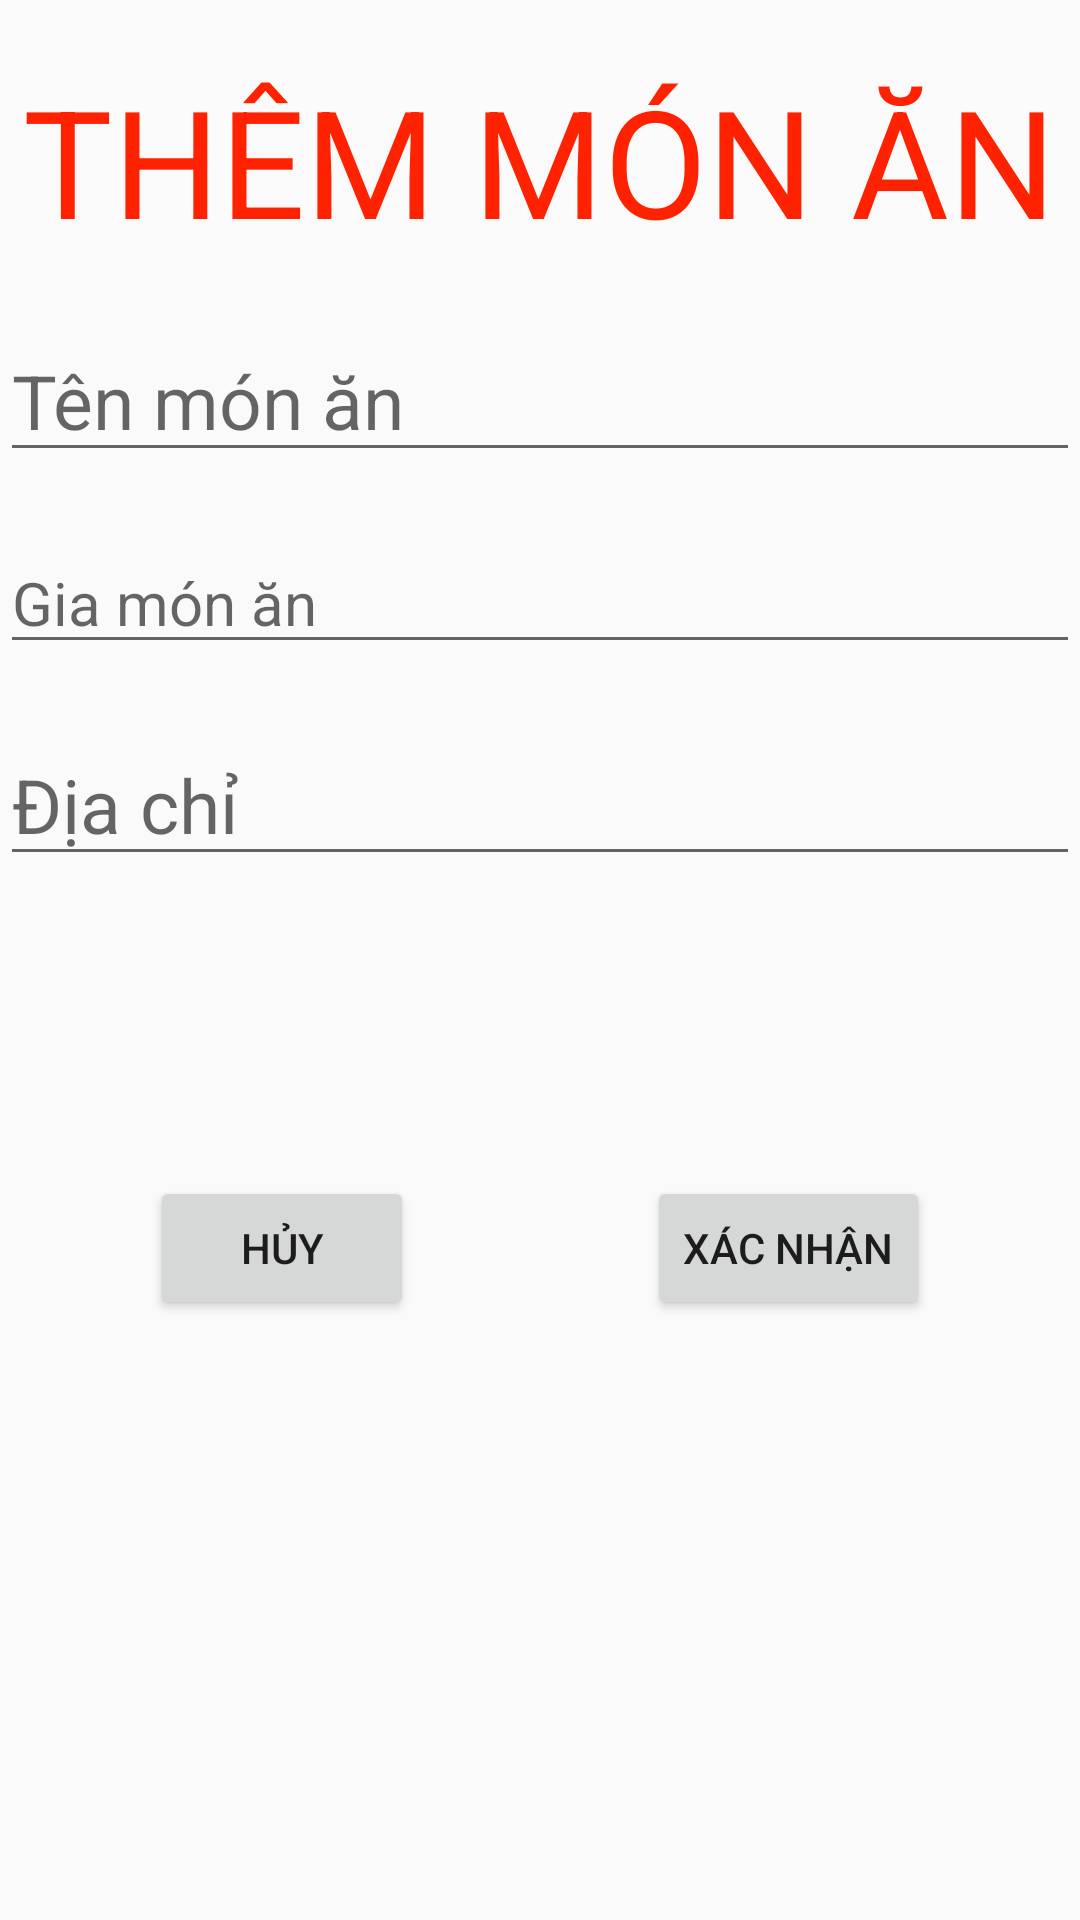

Write the Android layout XML for this screen, with the resource values it uses.
<!-- AndroidManifest.xml: application theme AppTheme -->
<!-- res/layout/activity_them.xml -->
<?xml version="1.0" encoding="utf-8"?>
<RelativeLayout
    xmlns:android="http://schemas.android.com/apk/res/android"
    xmlns:app="http://schemas.android.com/apk/res-auto"
    xmlns:tools="http://schemas.android.com/tools"
    android:layout_width="match_parent"
    android:layout_height="match_parent"
    tools:context=".ThemActivity">
    <TextView
        android:id="@+id/textviewTieude"
        android:layout_marginTop="20dp"
        android:textAllCaps="true"
        android:textColor="#f20"
        android:textSize="50sp"
        android:layout_centerHorizontal="true"
        android:text="Thêm món ăn"
        android:layout_width="wrap_content"
        android:layout_height="wrap_content" />
    <EditText
        android:layout_marginTop="20dp"
        android:textSize="25sp"
        android:layout_below="@id/textviewTieude"
        android:hint="Tên món ăn"
        android:id="@+id/edittextTenmonan"
        android:layout_width="match_parent"
        android:layout_height="wrap_content" />
    <EditText
        android:layout_marginTop="20dp"
        style="@style/ThemActivity"
        android:layout_below="@id/edittextTenmonan"
        android:hint="Gia món ăn"
        android:id="@+id/edittextGiamonan"
        android:layout_width="match_parent"
        android:layout_height="wrap_content" />
    <EditText
        android:layout_marginTop="20dp"
        android:textSize="25sp"
        android:layout_below="@id/edittextGiamonan"
        android:hint="Địa chỉ"
        android:id="@+id/edittextDiachi"
        android:layout_width="match_parent"
        android:layout_height="wrap_content" />
    <Button
        android:text="Hủy"
        android:layout_marginLeft="50dp"
        android:layout_marginTop="100dp"
        android:layout_below="@id/edittextDiachi"
        android:id="@+id/buttonHuy"
        android:layout_width="wrap_content"
        android:layout_height="wrap_content" />
    <Button
        android:text="Xác nhận"
        android:layout_marginRight="50dp"
        android:layout_alignParentRight="true"
        android:layout_marginTop="100dp"
        android:layout_below="@id/edittextDiachi"
        android:id="@+id/buttonXacnhan"
        android:layout_width="wrap_content"
        android:layout_height="wrap_content" />
</RelativeLayout>
<!-- resources referenced by this layout -->
<resources>
  <style name="ThemActivity" parent="TextAppearance.AppCompat">
          <item name="android:textSize">20sp</item>
      </style>
  <style name="AppTheme" parent="Theme.AppCompat.Light.DarkActionBar">
          
          <item name="colorPrimary">@color/colorPrimary</item>
          <item name="colorPrimaryDark">@color/colorPrimaryDark</item>
          <item name="colorAccent">@color/colorAccent</item>
      </style>
  <!-- not gathered from this repository: default colours our renderer supplied (Android Studio template values) -->
  <color name="colorPrimary">#FF6200EE</color>
  <color name="colorPrimaryDark">#FF3700B3</color>
  <color name="colorAccent">#FF03DAC5</color>
</resources>
